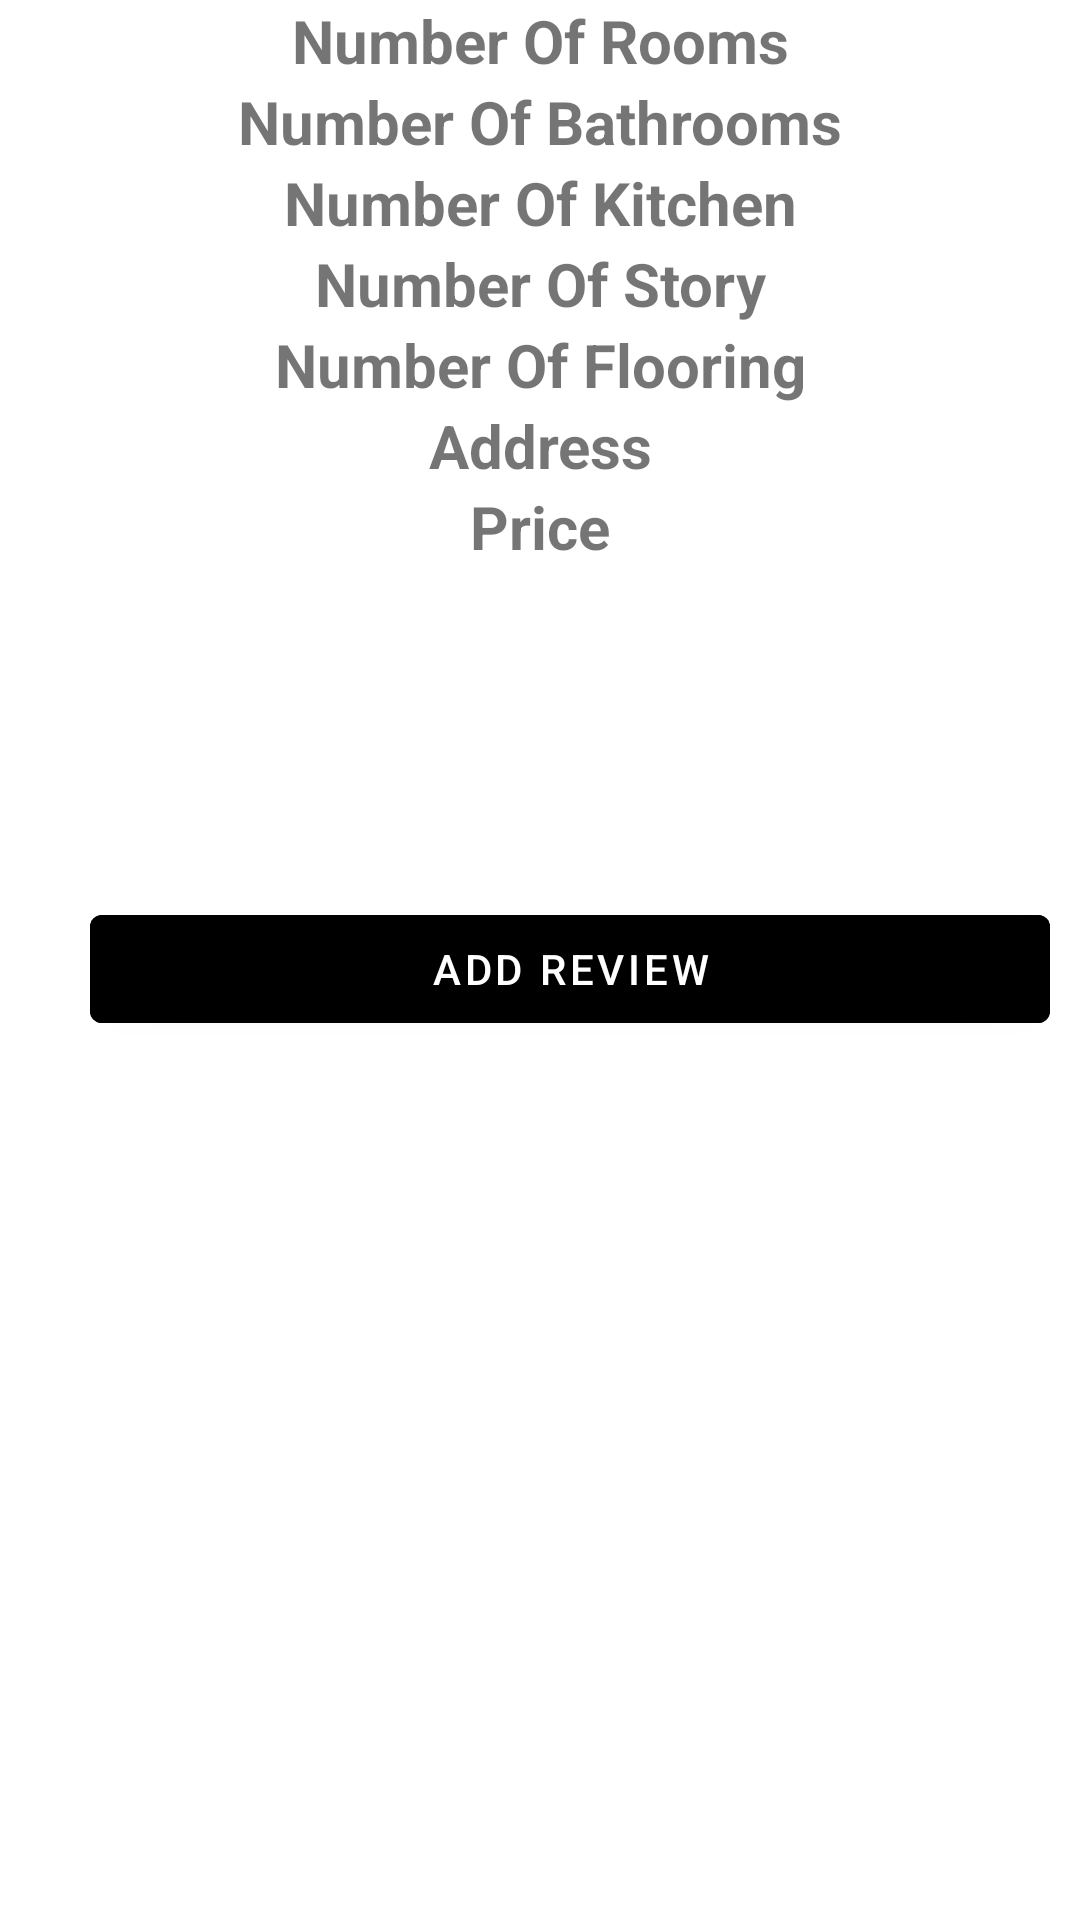

Write the Android layout XML for this screen, with the resource values it uses.
<!-- AndroidManifest.xml: application theme Theme.Tidy -->
<!-- res/layout/singledatafor_addreviewads.xml -->
<?xml version="1.0" encoding="utf-8"?>
<androidx.constraintlayout.widget.ConstraintLayout xmlns:android="http://schemas.android.com/apk/res/android"
    android:layout_width="match_parent"
    android:background="@drawable/custom_button"
    android:layout_height="match_parent">
    <RelativeLayout
        android:layout_width="match_parent"
        android:layout_height="match_parent"
        android:background="@drawable/custom_button">


        <TextView
            android:id="@+id/rooms"
            android:layout_width="match_parent"
            android:layout_height="wrap_content"
            android:gravity="center"
            android:text="Number Of Rooms"
            android:textSize="20dp"
            android:textStyle="bold"
            />

        <TextView
            android:id="@+id/bathroom"
            android:layout_width="match_parent"
            android:layout_height="wrap_content"
            android:layout_below="@id/rooms"
            android:gravity="center"
            android:text="Number Of Bathrooms"
            android:textSize="20dp"
            android:textStyle="bold" />

        <TextView
            android:id="@+id/kitchen"
            android:layout_width="match_parent"
            android:layout_height="wrap_content"
            android:layout_below="@id/bathroom"
            android:gravity="center"
            android:text="Number Of Kitchen"
            android:textSize="20dp"
            android:textStyle="bold" />

        <TextView
            android:id="@+id/story"
            android:layout_width="match_parent"
            android:layout_height="wrap_content"
            android:layout_below="@id/kitchen"
            android:gravity="center"
            android:text="Number Of Story"
            android:textSize="20dp"
            android:textStyle="bold" />

        <TextView
            android:id="@+id/floor"
            android:layout_width="match_parent"
            android:layout_height="wrap_content"
            android:layout_below="@id/story"
            android:gravity="center"
            android:text="Number Of Flooring"
            android:textSize="20dp"
            android:textStyle="bold" />

        <TextView
            android:id="@+id/address"
            android:layout_width="match_parent"
            android:layout_height="wrap_content"
            android:layout_below="@id/floor"
            android:gravity="center"
            android:text="Address"
            android:textSize="20dp"
            android:textStyle="bold" />

        <TextView
            android:id="@+id/price"
            android:layout_width="match_parent"
            android:layout_height="wrap_content"
            android:layout_below="@id/address"
            android:gravity="center"
            android:text="Price"
            android:textSize="20dp"
            android:textStyle="bold" />

        <ImageView
            android:id="@+id/img"
            android:layout_width="match_parent"
            android:layout_height="100dp"
            android:layout_below="@id/price"/>

        <LinearLayout
            android:layout_marginTop="10dp"
            android:layout_width="350dp"
            android:layout_marginLeft="30dp"
            android:layout_height="match_parent"
            android:layout_below="@id/img"
            android:orientation="horizontal">

            <Button
                android:id="@+id/Edit"
                android:layout_width="316dp"
                android:layout_height="wrap_content"
                android:layout_marginRight="10dp"
                android:layout_weight="1"
                android:backgroundTint="@color/black"
                android:text="Add Review" />
        </LinearLayout>

    </RelativeLayout>
</androidx.constraintlayout.widget.ConstraintLayout>
<!-- resources referenced by this layout -->
<resources>
  <style name="Theme.Tidy" parent="Theme.MaterialComponents.DayNight.DarkActionBar">
          
          <item name="colorPrimary">@color/purple_500</item>
          <item name="colorPrimaryVariant">@color/purple_700</item>
          <item name="colorOnPrimary">@color/white</item>
          
          <item name="colorSecondary">@color/black</item>
          <item name="colorSecondaryVariant">@color/teal_700</item>
          <item name="colorOnSecondary">@color/black</item>
          
          <item name="android:statusBarColor" tools:targetApi="l">?attr/colorPrimaryVariant</item>
          
      </style>
  <!-- not gathered from this repository: default colours our renderer supplied (Android Studio template values) -->
  <color name="purple_500">#FF6200EE</color>
  <color name="purple_700">#FF3700B3</color>
  <color name="teal_700">#FF018786</color>
  <color name="black">#FF000000</color>
  <color name="white">#FFFFFFFF</color>
</resources>
